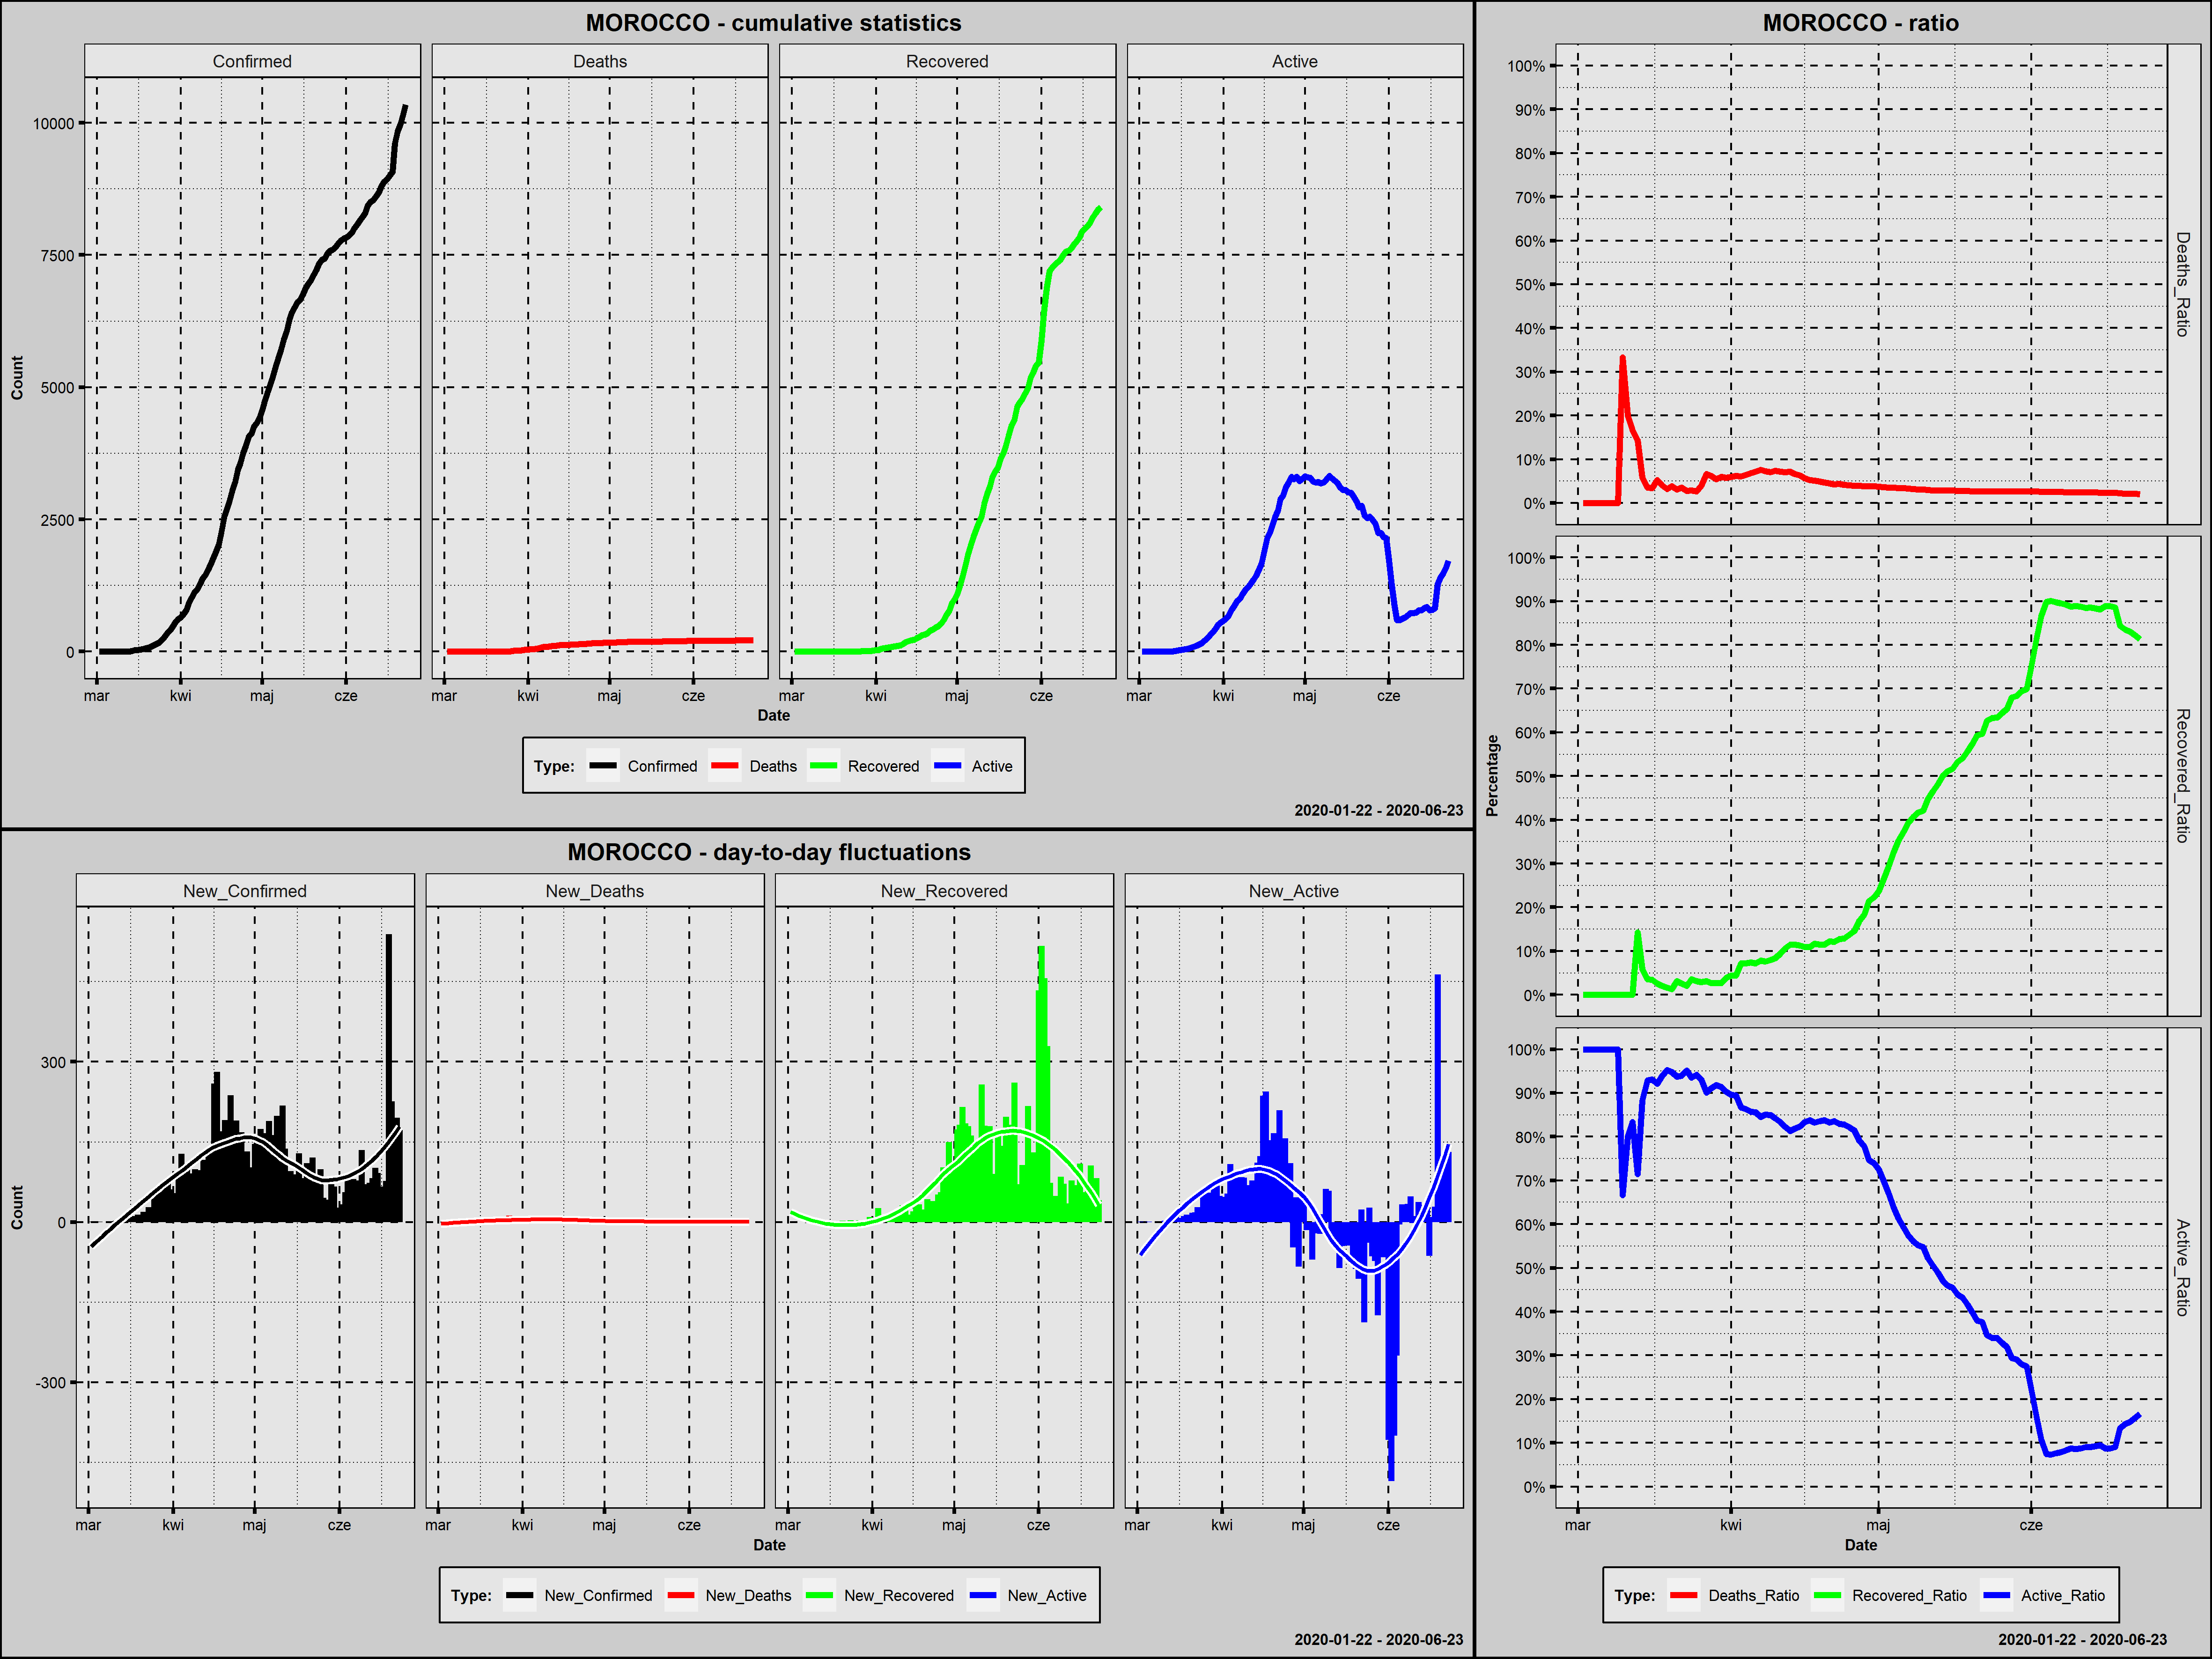

Values plotted in this chart, from the file beside it:
Country; Date; Confirmed; New_Confirmed; Deaths; New_Deaths; Recovered; New_Recovered; Active; New_Active; Year; Month; Day; Week_Day; Deaths_Ratio; Recovered_Ratio; Active_Ratio; Day_Since_1st_Confirmed; Day_Since_100st_Confirmed
Morocco; 2020-03-02; 1; 1; 0; 0; 0; 0; 1; 1; 2020; marzec; 2; poniedziałek; 0,0000; 0,0000; 1,0000; 1; 0
Morocco; 2020-03-03; 1; 0; 0; 0; 0; 0; 1; 0; 2020; marzec; 3; wtorek; 0,0000; 0,0000; 1,0000; 2; 0
Morocco; 2020-03-04; 1; 0; 0; 0; 0; 0; 1; 0; 2020; marzec; 4; środa; 0,0000; 0,0000; 1,0000; 3; 0
Morocco; 2020-03-05; 2; 1; 0; 0; 0; 0; 2; 1; 2020; marzec; 5; czwartek; 0,0000; 0,0000; 1,0000; 4; 0
Morocco; 2020-03-06; 2; 0; 0; 0; 0; 0; 2; 0; 2020; marzec; 6; piątek; 0,0000; 0,0000; 1,0000; 5; 0
Morocco; 2020-03-07; 2; 0; 0; 0; 0; 0; 2; 0; 2020; marzec; 7; sobota; 0,0000; 0,0000; 1,0000; 6; 0
Morocco; 2020-03-08; 2; 0; 0; 0; 0; 0; 2; 0; 2020; marzec; 8; niedziela; 0,0000; 0,0000; 1,0000; 7; 0
Morocco; 2020-03-09; 2; 0; 0; 0; 0; 0; 2; 0; 2020; marzec; 9; poniedziałek; 0,0000; 0,0000; 1,0000; 8; 0
Morocco; 2020-03-10; 3; 1; 1; 1; 0; 0; 2; 0; 2020; marzec; 10; wtorek; 0,3333; 0,0000; 0,6667; 9; 0
Morocco; 2020-03-11; 5; 2; 1; 0; 0; 0; 4; 2; 2020; marzec; 11; środa; 0,2000; 0,0000; 0,8000; 10; 0
Morocco; 2020-03-12; 6; 1; 1; 0; 0; 0; 5; 1; 2020; marzec; 12; czwartek; 0,1667; 0,0000; 0,8333; 11; 0
Morocco; 2020-03-13; 7; 1; 1; 0; 1; 1; 5; 0; 2020; marzec; 13; piątek; 0,1429; 0,1429; 0,7143; 12; 0
Morocco; 2020-03-14; 17; 10; 1; 0; 1; 0; 15; 10; 2020; marzec; 14; sobota; 0,0588; 0,0588; 0,8824; 13; 0
Morocco; 2020-03-15; 28; 11; 1; 0; 1; 0; 26; 11; 2020; marzec; 15; niedziela; 0,0357; 0,0357; 0,9286; 14; 0
Morocco; 2020-03-16; 29; 1; 1; 0; 1; 0; 27; 1; 2020; marzec; 16; poniedziałek; 0,0345; 0,0345; 0,9310; 15; 0
Morocco; 2020-03-17; 38; 9; 2; 1; 1; 0; 35; 8; 2020; marzec; 17; wtorek; 0,0526; 0,0263; 0,9211; 16; 0
Morocco; 2020-03-18; 49; 11; 2; 0; 1; 0; 46; 11; 2020; marzec; 18; środa; 0,0408; 0,0204; 0,9388; 17; 0
Morocco; 2020-03-19; 63; 14; 2; 0; 1; 0; 60; 14; 2020; marzec; 19; czwartek; 0,0317; 0,0159; 0,9524; 18; 0
Morocco; 2020-03-20; 77; 14; 3; 1; 1; 0; 73; 13; 2020; marzec; 20; piątek; 0,0390; 0,0130; 0,9481; 19; 0
Morocco; 2020-03-21; 96; 19; 3; 0; 3; 2; 90; 17; 2020; marzec; 21; sobota; 0,0312; 0,0312; 0,9375; 20; 0
Morocco; 2020-03-22; 115; 19; 4; 1; 3; 0; 108; 18; 2020; marzec; 22; niedziela; 0,0348; 0,0261; 0,9391; 21; 1
Morocco; 2020-03-23; 143; 28; 4; 0; 3; 0; 136; 28; 2020; marzec; 23; poniedziałek; 0,0280; 0,0210; 0,9510; 22; 2
Morocco; 2020-03-24; 170; 27; 5; 1; 6; 3; 159; 23; 2020; marzec; 24; wtorek; 0,0294; 0,0353; 0,9353; 23; 3
Morocco; 2020-03-25; 225; 55; 6; 1; 7; 1; 212; 53; 2020; marzec; 25; środa; 0,0267; 0,0311; 0,9422; 24; 4
Morocco; 2020-03-26; 275; 50; 11; 5; 8; 1; 256; 44; 2020; marzec; 26; czwartek; 0,0400; 0,0291; 0,9309; 25; 5
Morocco; 2020-03-27; 345; 70; 23; 12; 11; 3; 311; 55; 2020; marzec; 27; piątek; 0,0667; 0,0319; 0,9014; 26; 6
Morocco; 2020-03-28; 402; 57; 25; 2; 11; 0; 366; 55; 2020; marzec; 28; sobota; 0,0622; 0,0274; 0,9104; 27; 7
Morocco; 2020-03-29; 479; 77; 26; 1; 13; 2; 440; 74; 2020; marzec; 29; niedziela; 0,0543; 0,0271; 0,9186; 28; 8
Morocco; 2020-03-30; 556; 77; 33; 7; 15; 2; 508; 68; 2020; marzec; 30; poniedziałek; 0,0594; 0,0270; 0,9137; 29; 9
Morocco; 2020-03-31; 617; 61; 36; 3; 24; 9; 557; 49; 2020; marzec; 31; wtorek; 0,0583; 0,0389; 0,9028; 30; 10
Morocco; 2020-04-01; 654; 37; 39; 3; 29; 5; 586; 29; 2020; kwiecień; 1; środa; 0,0596; 0,0443; 0,8960; 31; 11
Morocco; 2020-04-02; 708; 54; 44; 5; 31; 2; 633; 47; 2020; kwiecień; 2; czwartek; 0,0621; 0,0438; 0,8941; 32; 12
Morocco; 2020-04-03; 791; 83; 48; 4; 57; 26; 686; 53; 2020; kwiecień; 3; piątek; 0,0607; 0,0721; 0,8673; 33; 13
Morocco; 2020-04-04; 919; 128; 59; 11; 66; 9; 794; 108; 2020; kwiecień; 4; sobota; 0,0642; 0,0718; 0,8640; 34; 14
Morocco; 2020-04-05; 1021; 102; 70; 11; 76; 10; 875; 81; 2020; kwiecień; 5; niedziela; 0,0686; 0,0744; 0,8570; 35; 15
Morocco; 2020-04-06; 1120; 99; 80; 10; 81; 5; 959; 84; 2020; kwiecień; 6; poniedziałek; 0,0714; 0,0723; 0,8562; 36; 16
Morocco; 2020-04-07; 1184; 64; 90; 10; 93; 12; 1001; 42; 2020; kwiecień; 7; wtorek; 0,0760; 0,0785; 0,8454; 37; 17
Morocco; 2020-04-08; 1275; 91; 93; 3; 97; 4; 1085; 84; 2020; kwiecień; 8; środa; 0,0729; 0,0761; 0,8510; 38; 18
Morocco; 2020-04-09; 1374; 99; 97; 4; 109; 12; 1168; 83; 2020; kwiecień; 9; czwartek; 0,0706; 0,0793; 0,8501; 39; 19
Morocco; 2020-04-10; 1448; 74; 107; 10; 122; 13; 1219; 51; 2020; kwiecień; 10; piątek; 0,0739; 0,0843; 0,8419; 40; 20
Morocco; 2020-04-11; 1545; 97; 111; 4; 146; 24; 1288; 69; 2020; kwiecień; 11; sobota; 0,0718; 0,0945; 0,8337; 41; 21
Morocco; 2020-04-12; 1661; 116; 118; 7; 177; 31; 1366; 78; 2020; kwiecień; 12; niedziela; 0,0710; 0,1066; 0,8224; 42; 22
Morocco; 2020-04-13; 1763; 102; 126; 8; 203; 26; 1434; 68; 2020; kwiecień; 13; poniedziałek; 0,0715; 0,1151; 0,8134; 43; 23
Morocco; 2020-04-14; 1888; 125; 126; 0; 217; 14; 1545; 111; 2020; kwiecień; 14; wtorek; 0,0667; 0,1149; 0,8183; 44; 24
Morocco; 2020-04-15; 2024; 136; 127; 1; 229; 12; 1668; 123; 2020; kwiecień; 15; środa; 0,0627; 0,1131; 0,8241; 45; 25
Morocco; 2020-04-16; 2283; 259; 130; 3; 249; 20; 1904; 236; 2020; kwiecień; 16; czwartek; 0,0569; 0,1091; 0,8340; 46; 26
Morocco; 2020-04-17; 2564; 281; 135; 5; 281; 32; 2148; 244; 2020; kwiecień; 17; piątek; 0,0527; 0,1096; 0,8378; 47; 27
Morocco; 2020-04-18; 2685; 121; 137; 2; 314; 33; 2234; 86; 2020; kwiecień; 18; sobota; 0,0510; 0,1169; 0,8320; 48; 28
Morocco; 2020-04-19; 2855; 170; 141; 4; 327; 13; 2387; 153; 2020; kwiecień; 19; niedziela; 0,0494; 0,1145; 0,8361; 49; 29
Morocco; 2020-04-20; 3046; 191; 143; 2; 350; 23; 2553; 166; 2020; kwiecień; 20; poniedziałek; 0,0469; 0,1149; 0,8381; 50; 30
Morocco; 2020-04-21; 3209; 163; 145; 2; 393; 43; 2671; 118; 2020; kwiecień; 21; wtorek; 0,0452; 0,1225; 0,8323; 51; 31
Morocco; 2020-04-22; 3446; 237; 149; 4; 417; 24; 2880; 209; 2020; kwiecień; 22; środa; 0,0432; 0,1210; 0,8358; 52; 32
Morocco; 2020-04-23; 3568; 122; 155; 6; 456; 39; 2957; 77; 2020; kwiecień; 23; czwartek; 0,0434; 0,1278; 0,8288; 53; 33
Morocco; 2020-04-24; 3758; 190; 158; 3; 486; 30; 3114; 157; 2020; kwiecień; 24; piątek; 0,0420; 0,1293; 0,8286; 54; 34
Morocco; 2020-04-25; 3897; 139; 159; 1; 537; 51; 3201; 87; 2020; kwiecień; 25; sobota; 0,0408; 0,1378; 0,8214; 55; 35
Morocco; 2020-04-26; 4065; 168; 161; 2; 593; 56; 3311; 110; 2020; kwiecień; 26; niedziela; 0,0396; 0,1459; 0,8145; 56; 36
Morocco; 2020-04-27; 4120; 55; 162; 1; 695; 102; 3263; -48; 2020; kwiecień; 27; poniedziałek; 0,0393; 0,1687; 0,7920; 57; 37
Morocco; 2020-04-28; 4252; 132; 165; 3; 778; 83; 3309; 46; 2020; kwiecień; 28; wtorek; 0,0388; 0,1830; 0,7782; 58; 38
Morocco; 2020-04-29; 4321; 69; 168; 3; 928; 150; 3225; -84; 2020; kwiecień; 29; środa; 0,0389; 0,2148; 0,7464; 59; 39
Morocco; 2020-04-30; 4423; 102; 170; 2; 984; 56; 3269; 44; 2020; kwiecień; 30; czwartek; 0,0384; 0,2225; 0,7391; 60; 40
... 54 more rows
